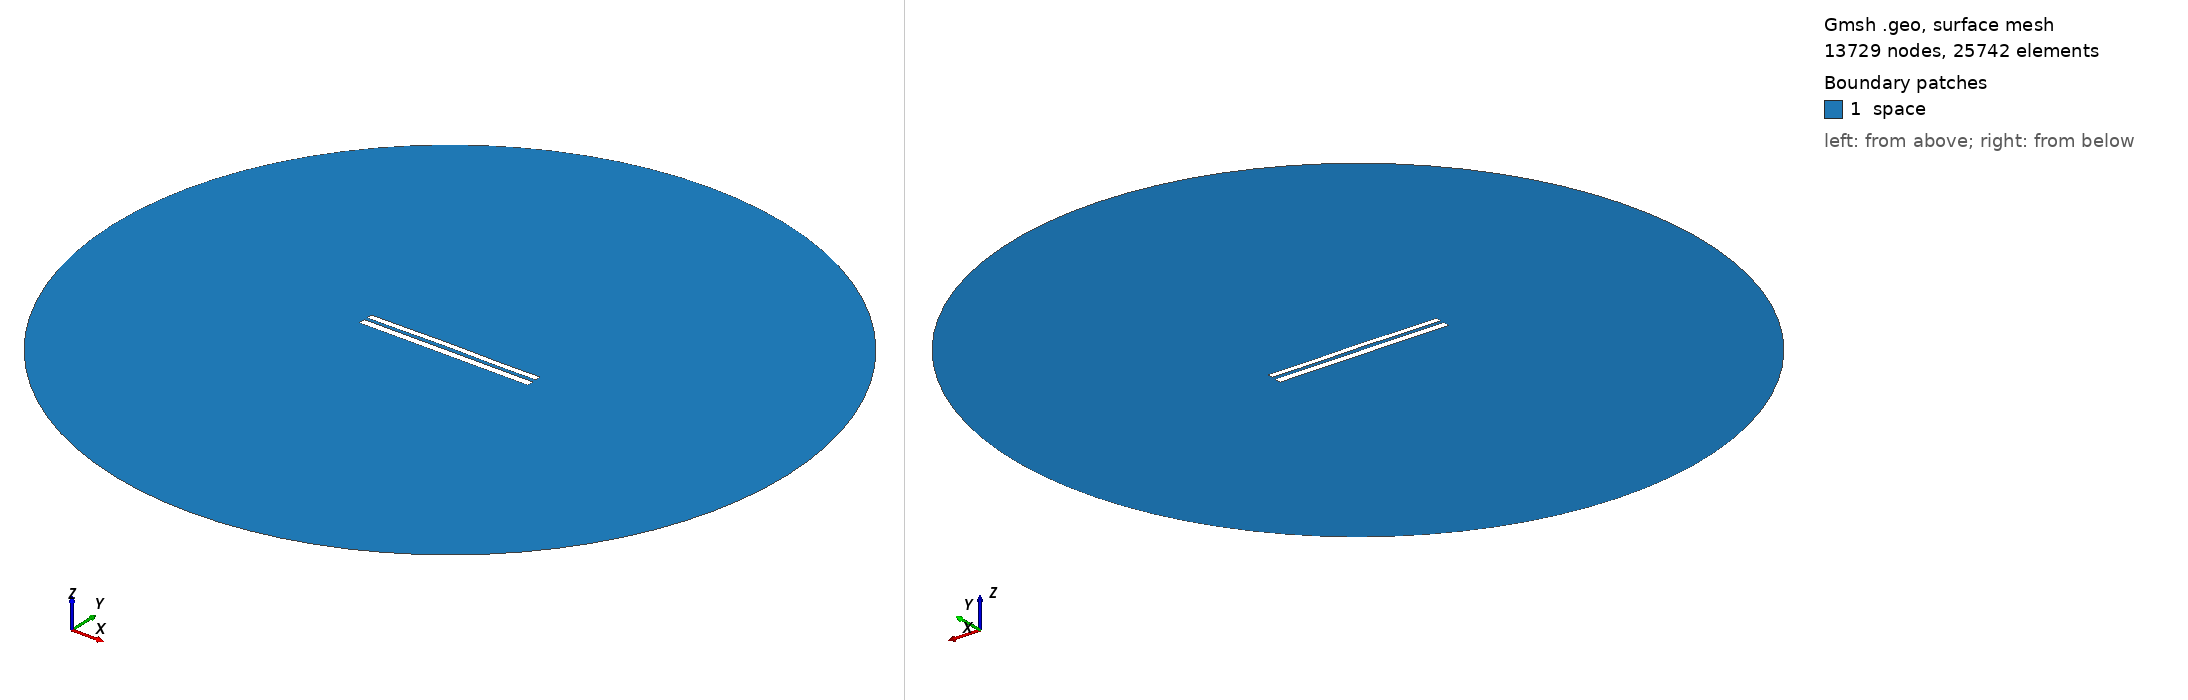

Gmsh geometry script, surface-meshed: 13729 nodes, 25742 surface elements. Boundary patches (legend numbers): 1 space. Left view from above one corner, right view from below the opposite corner. Legend entries are the model's physical surfaces. The drawing asked Gmsh for element sizes between 1% and 20% of the model's largest extent; the script's own settings can give other sizes.

=== 7492.geo (drawn) ===
//---------------------------------------
// Geometry kernel
//---------------------------------------

SetFactory("OpenCASCADE");



//---------------------------------------
// Parameters of the geometry
//---------------------------------------

// Overetch of the upper plate
overetch = 0.25;

// Distance between the plates
distance = 1.75;

// Discretization over the x axis (for the deformation)
nx = 50; 

// Length of the plate
L = 100 - overetch; 

// Number of modes
n = 4; 

// 1st mode coefficient
coeff(1) = 0.15;
beta(1) = 0.596864 * 3.1415926535 / L;

// 2nd mode coefficient
coeff(2) = 0.15;
beta(2) = 1.49418 * 3.1415926535 / L;

// 3rd mode coefficient
coeff(3) = 0.07499999999999998;
beta(3) = 2.50025 * 3.1415926535 / L;

// 4th mode coefficient
coeff(4) = -0.075;
beta(4) = 3.49999 * 3.1415926535 / L;



//---------------------------------------
// Upper plate (deformed rectangle)
//---------------------------------------

// Coordiantes of the upper plate
xmin = -50;
xmax = 50 - overetch;

// Height of the upper plate
yheight = 4 - 2 * overetch;

// Indexes of the points
UpperID[] = {};
LowerID[] = {};
LeftID[] = {};
RightID[] = {};

// Point index
p = 1;

// Horizontal edges
For i In {1:nx}
    x = xmin + (i-1)*(xmax - xmin)/(nx-1);

    y_bottom = distance / 2 + overetch;
    For j In {1:n}
        C = (Cosh(beta(j)*L) + Cos(beta(j)*L)) / (Sinh(beta(j)*L) + Sin(beta(j)*L));
        y_bottom  = y_bottom + coeff(j) * (Cosh(beta(j)*(x+50)) - Cos(beta(j)*(x+50)) - C * (Sinh(beta(j)*(x+50)) - Sin(beta(j)*(x+50))));
    EndFor

    y_top = y_bottom + yheight;

    Point(p) = {x, y_top, 0, 1.0};
    UpperID[i] = p;
    p = p + 1;

    Point(p) = {x, y_bottom, 0, 1.0};
    LowerID[i] = p;
    p = p + 1;
EndFor

// Create point lists
UpperPts[] = {}; LowerPts[] = {};
For i In {1:nx}
  UpperPts[] += {UpperID[i]};
  LowerPts[] += {LowerID[i]};
EndFor

// Build splines
Spline(1) = {UpperPts[]};
Spline(2) = {LowerPts[]};
Line(3) = {LowerPts[nx-1], UpperPts[nx-1]};
Line(4) = {LowerPts[0], UpperPts[0]};

// Build the plane surface
Curve Loop(1) = {2, 3, -1, -4};
Plane Surface(1) = {1};



//---------------------------------------
// Lower plate (rectangle)
//---------------------------------------

// Vertices
Point(1001) = {-50, -1, 0, 1.0};
Point(1002) = { 50, -1, 0, 1.0};
Point(1003) = { 50,  -5, 0, 1.0};
Point(1004) = {-50,  -5, 0, 1.0};

// Edges
Line(5) = {1001, 1002};
Line(6) = {1002, 1003};
Line(7) = {1003, 1004};
Line(8) = {1004, 1001};

// Plane surface
Line Loop(2) = {5, 6, 7, 8};
Plane Surface(2) = {2}; 



//---------------------------------------
// Outer (fictious) boundary
//---------------------------------------

// Points
Point(1005) = {0, 0, 0};       // Center
Point(1006) = {200, 0, 0};     // Start point
Point(1007) = {0, 200, 0};     // 90 degrees
Point(1008) = {-200, 0, 0};    // 180 degrees
Point(1009) = {0, -200, 0};    // 270 degrees

// Circle arcs (each needs start, center, end)
Circle(9) = {1006, 1005, 1007};
Circle(10) = {1007, 1005, 1008};
Circle(11) = {1008, 1005, 1009};
Circle(12) = {1009, 1005, 1006};

// Plane surface for the entire domain
Curve Loop(3) = {9, 10, 11, 12};
Surface(3) = {3};

// Subtract the plates from the whole domain to obtain the actual domain where we want to solve the equations
BooleanDifference{ Surface{3}; Delete; }{ Surface{1}; Surface{2}; Delete; }




//---------------------------------------
// Transfinite Lines/Curves
//---------------------------------------

// Set the number of points on the boundaries
r = 7;

// Plates
Transfinite Curve {1, 2} = 50*r Using Progression 1;
Transfinite Curve {3, 4} = 2*r Using Progression 1;
Transfinite Line {5, 7} = 50*r Using Progression 1;
Transfinite Line {6, 8} = 2*r Using Progression 1;

// Outer boundary
Transfinite Line {9, 10, 11, 12} = 20 Using Progression 1;



//---------------------------------------
// Physical groups
//---------------------------------------                

// Physical curves (boundaries)
Physical Line("force_segment", 10) = {2};
Physical Line("upper_plate", 11) = {1, 3, 4};
Physical Line("lower_plate", 12) = {5, 6, 7, 8};
Physical Line("boundary", 20) = {9, 10, 11, 12};

// Physical Surfaces
Physical Surface("space", 30) = {3};



//---------------------------------------
// 6. Generate the Mesh
//---------------------------------------

// 2D mesh generation
Mesh 2;
